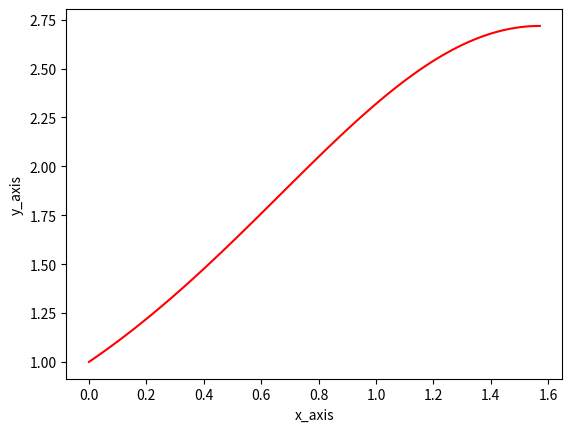

This figure's Python source:
"""problem #4

    given : math.e**(math.sin(x))를 0~pi/2 까지 적분
    find : 정적분의 정의를 사용하여 유효숫자 3자리 까지 정확하게 구해라
    schematic:"""
import math
import matplotlib.pyplot as plt
import sympy as sym
import numpy as np

x_axis = np.linspace(0, math.pi/2, 100)
y_axis = np.exp(np.sin(x_axis))
plt.plot(x_axis,y_axis, color = 'Red')

plt.xlabel('x_axis')
plt.ylabel('y_axis')
plt.show()
"""assumption: 정적분의 정의는 그래프의 내부를 작은 사각형으로 쪼꺠 dA=dxdy를 구한뒤
    그것들을 전부 더하는 과정이다.
    근사상대오차 판별법인 Scarborough 판정법을 따른다"""

"""Analysis:"""
"""Scarborough 판정법을 통한 유효숫자 3자리
    상대오차 판별"""
n = 3
Scarborough_error = 0.5*10**(1-n)

"""참값"""
x = sym.Symbol('x')
F_x = sym.integrate(sym.exp(sym.sin(x)),(x,0,sym.pi/2))
Xt = 3.10437901785556

"""적분 범위를 divide 하는 수로 나눠 array로 받는 함수
    사각형의 높이인 함수값 구할시 array의 index를 사용하기 위함"""
def Range (div_number):
    x = np.linspace(0, np.pi/2.0, div_number)
    x_array = np.array(x)
    return x_array

""" Fx 계산값"""
def base_function (x):
    Fx = math.e**(math.sin(x))
    return Fx
""" for문을 통해 dA값의 전체합을 구하는 구분구적법
    내부 적분을 사용하며,i= 1부터 시작하고 마지막에 i = 1000일 떄 발생하는
    오류를 방지하기 위해 if 문을 사용한 탈출
    유효숫자 3자리 까지 사용을 위한 근사값 출력"""
def mensuration_of_division (array):
    A_total = 0
    for i in range(len(array)):

        if i + 1 < len(array):

            dy = base_function(array[i+1])
            dA = dy*(array[i+1]-array[i])
            A_total += dA

        else:
            break
    A_total_a = round(A_total, 2)
    return A_total_a


"""백분율 상대오차 et와 근사상대오차 ea를 계산"""
def abs_error (Xt,div_number):
    Xa = mensuration_of_division(Range(div_number))
    Xa1 = mensuration_of_division((Range(div_number+1)))
    et = abs((Xt-Xa)/Xt)*100.0
    es = abs((Xa1-Xa)/Xa1)*100.0 # 근사 백분율
    error_array = np.array([et,es])
    return error_array

"""계산 TIME INTERVAL """
import time
start = time.time()
math.factorial(100000)


"""무한 루프: 근사 상대오차가 Scarborough 값보다 작거나 같은경우 loop를 멈추고 그때의 값들을 출력"""
n_lp = 0
while n_lp <300:
    n_lp = n_lp + 1
    error_array = abs_error(Xt,n_lp)


    if error_array[1] <=  Scarborough_error :
        print(n_lp)
        print('정적분의 값 {}'.format(mensuration_of_division(Range(n_lp))))
        print('error {}'.format(abs_error(Xt, n_lp)))
        break
    else:
        continue

end = time.time()
print(f"{end - start:.5f} sec")

"""Comment: 참값의 유효숫자 3자리까지의 값은 3.10 이었으나 출력된 값은 3.19였다. 이것의 이유는
    루프를 돌면서 근사상대오차의 값들을 계산시 3.10에 가까워 지기도 전에 이미 근사값들의 오차가 
    Scarborough 값 내부로 들어왔다는 것을 알수 있다. 그렇기에 만약 참값을 모른다고 가정했을시 본인은
    3.19를 이것의 적분값으로 판단할수도 있다. 즉 Scarborough 판정만으로는 무엇인가 부족한 점들이 존재한다고 
    생각한다."""
